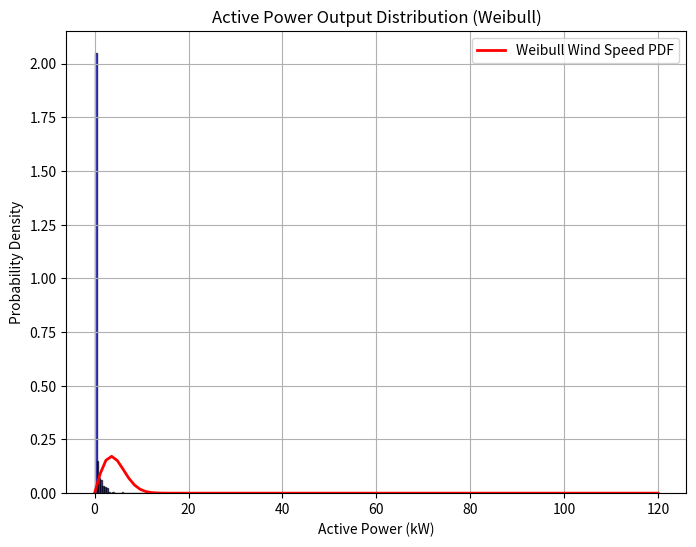
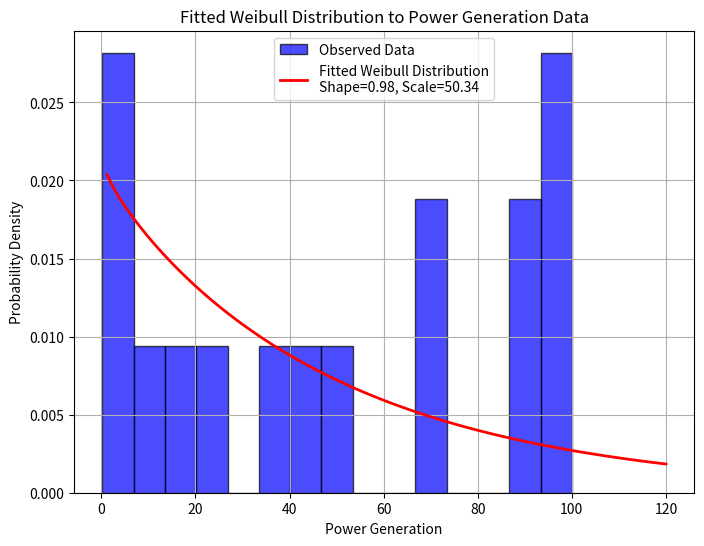
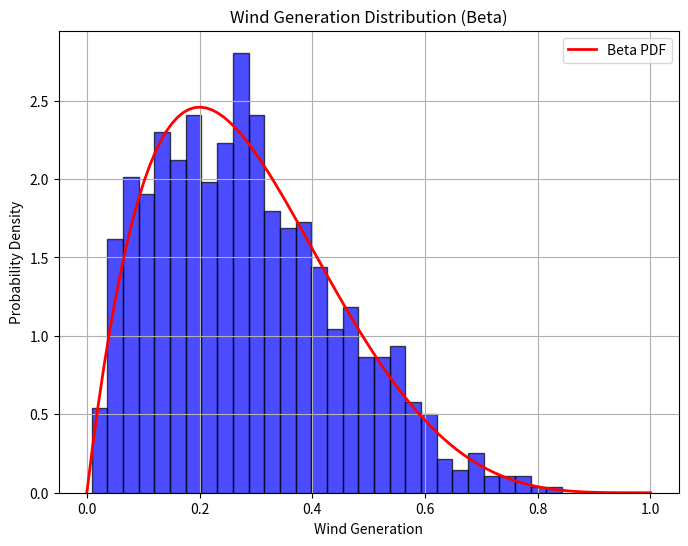
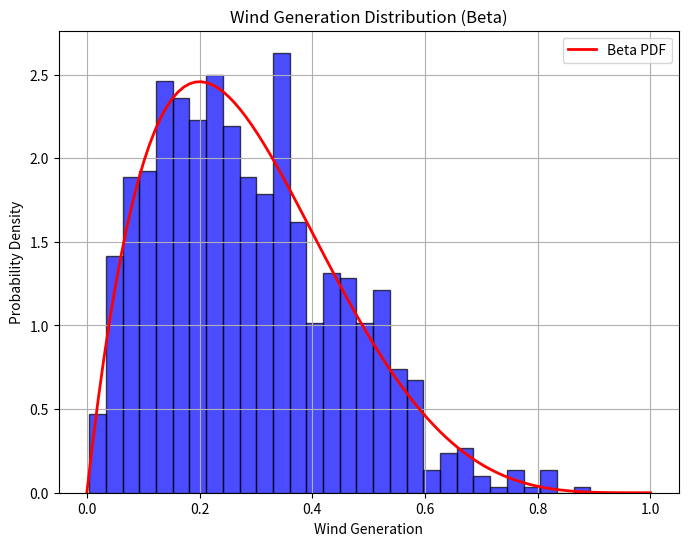
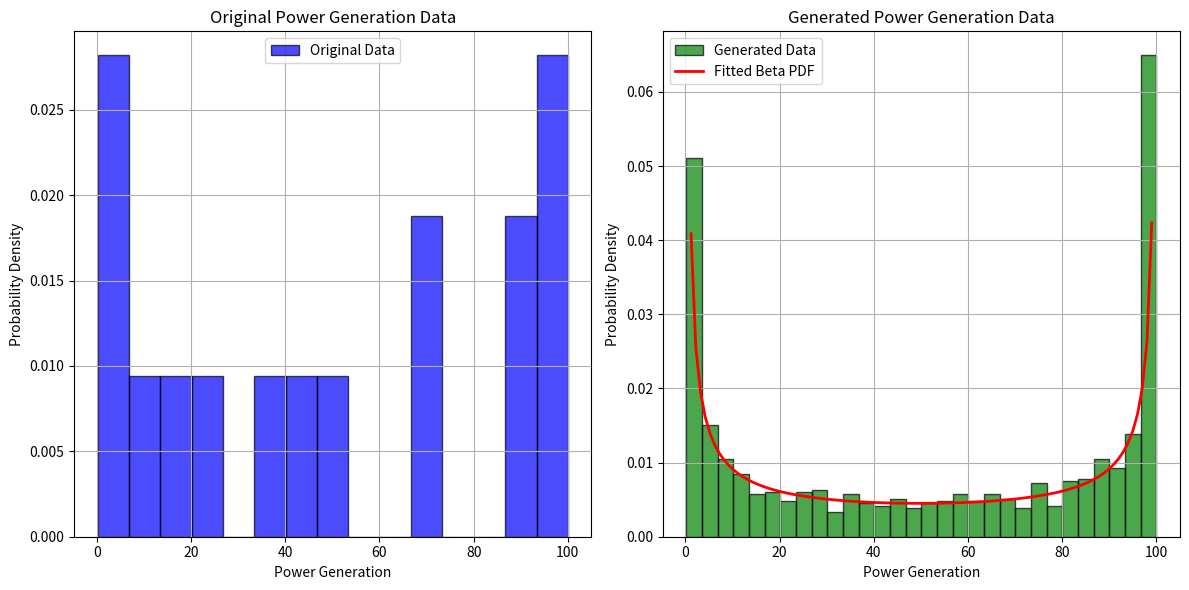

Source code (Python) for these figures, in order:
import numpy as np
import matplotlib.pyplot as plt

# Parameters for Weibull distribution (shape and scale for wind speed)
k_wind = 2.0  # Shape parameter for wind speed
c_wind = 5.0  # Scale parameter for wind speed (mean wind speed in m/s)

# Parameters for active power output
cut_in_speed = 3.0  # Cut-in wind speed in m/s
rated_power = 100.0  # Rated power output in kW
cut_out_speed = 25.0  # Cut-out wind speed in m/s

# Generate random samples of wind speeds using Weibull distribution
num_samples = 1000
wind_speeds = c_wind * np.random.weibull(k_wind, num_samples)

# Calculate active power output based on wind speeds
active_power = np.zeros_like(wind_speeds)
active_power[wind_speeds < cut_in_speed] = 0.0
active_power[(wind_speeds >= cut_in_speed) & (wind_speeds <= cut_out_speed)] = (
    rated_power 
    * ((wind_speeds[(wind_speeds >= cut_in_speed) & (wind_speeds <= cut_out_speed)] - cut_in_speed) 
    / (cut_out_speed - cut_in_speed)) ** 3
)

# Plotting the histogram of active power output
plt.figure(figsize=(8, 6))
plt.hist(active_power, bins=30, density=True, alpha=0.7, color='blue', edgecolor='black')

# Plot the theoretical probability density function (PDF) of active power
# For Weibull distribution of wind speeds
x = np.linspace(0, rated_power * 1.2, 100)
pdf_wind = (k_wind / c_wind) * (x / c_wind)**(k_wind - 1) * np.exp(-(x / c_wind)**k_wind)
plt.plot(x, pdf_wind, 'r-', lw=2, label='Weibull Wind Speed PDF')

plt.title('Active Power Output Distribution (Weibull)')
plt.xlabel('Active Power (kW)')
plt.ylabel('Probability Density')
plt.legend()
plt.grid(True)
plt.show()




import numpy as np
import matplotlib.pyplot as plt
from scipy.stats import weibull_min

# Example power generation data (replace this with your actual data)
# This could be derived from wind speed data and a power curve model
power_data = np.array([0.2, 1.5, 5.0, 10.2, 20.0, 35.5, 50.1, 70.2, 90.5, 98.0, 100.0, 98.5, 90.1, 70.0, 45.5, 25.0])

# Fit Weibull distribution to the data
shape, loc, scale = weibull_min.fit(power_data, floc=0)  # floc=0 to force fit without shifting

# Generate Weibull distribution based on fitted parameters
x = np.linspace(0, np.max(power_data) * 1.2, 100)
pdf = weibull_min.pdf(x, shape, loc, scale)

# Plotting the histogram of power generation data
plt.figure(figsize=(8, 6))
plt.hist(power_data, bins=15, density=True, alpha=0.7, color='blue', edgecolor='black', label='Observed Data')

# Plot the fitted Weibull distribution
plt.plot(x, pdf, 'r-', lw=2, label=f'Fitted Weibull Distribution\nShape={shape:.2f}, Scale={scale:.2f}')

plt.title('Fitted Weibull Distribution to Power Generation Data')
plt.xlabel('Power Generation')
plt.ylabel('Probability Density')
plt.legend()
plt.grid(True)
plt.show()

print(f"Fitted Weibull parameters: Shape = {shape:.2f}, Scale = {scale:.2f}")



import numpy as np
import matplotlib.pyplot as plt
from scipy.stats import beta

# Parameters for Beta distribution (shape parameters)
alpha = 2.0
beta_param = 5.0

# Generate random samples from the Beta distribution
num_samples = 1000
wind_generation = beta.rvs(alpha, beta_param, size=num_samples)

# Plotting the histogram of wind generation
plt.figure(figsize=(8, 6))
plt.hist(wind_generation, bins=30, density=True, alpha=0.7, color='blue', edgecolor='black')

# Plot the probability density function (PDF) of the Beta distribution
x = np.linspace(0, 1, 100)
pdf = beta.pdf(x, alpha, beta_param)
plt.plot(x, pdf, 'r-', lw=2, label='Beta PDF')

plt.title('Wind Generation Distribution (Beta)')
plt.xlabel('Wind Generation')
plt.ylabel('Probability Density')
plt.legend()
plt.grid(True)
plt.show()



import numpy as np
import matplotlib.pyplot as plt

# Parameters for Beta distribution (shape parameters)
alpha = 2.0
beta_param = 5.0

# Generate random samples from the Beta distribution using numpy.random
num_samples = 1000
wind_generation = np.random.beta(alpha, beta_param, size=num_samples)

# Plotting the histogram of wind generation
plt.figure(figsize=(8, 6))
plt.hist(wind_generation, bins=30, density=True, alpha=0.7, color='blue', edgecolor='black')

# Plot the probability density function (PDF) of the Beta distribution
x = np.linspace(0, 1, 100)
pdf = beta.pdf(x, alpha, beta_param)
plt.plot(x, pdf, 'r-', lw=2, label='Beta PDF')

plt.title('Wind Generation Distribution (Beta)')
plt.xlabel('Wind Generation')
plt.ylabel('Probability Density')
plt.legend()
plt.grid(True)
plt.show()



import numpy as np
import matplotlib.pyplot as plt
from scipy.stats import beta

# Example power generation data (replace this with your actual data)
power_data = np.array([0.2, 1.5, 5.0, 10.2, 20.0, 35.5, 50.1, 70.2, 90.5, 98.0, 100.0, 98.5, 90.1, 70.0, 45.5, 25.0])

# Normalizing the data to [0, 1] range
min_power = np.min(power_data)
max_power = np.max(power_data)
normalized_power_data = (power_data - min_power) / (max_power - min_power)

# Ensure the normalized data is strictly within (0, 1) by trimming edge values
normalized_power_data = np.clip(normalized_power_data, 1e-6, 1 - 1e-6)

# Fit Beta distribution to normalized data
alpha, beta_param, loc, scale = beta.fit(normalized_power_data, floc=0, fscale=1)

# Generate random samples from the Beta distribution using numpy.random
num_samples = 1000
beta_samples = np.random.beta(alpha, beta_param, size=num_samples)

# De-normalize the Beta samples back to the original scale
denormalized_samples = beta_samples * (max_power - min_power) + min_power

# Plotting the histogram of original and generated power data
plt.figure(figsize=(12, 6))

# Histogram of the original power data
plt.subplot(1, 2, 1)
plt.hist(power_data, bins=15, density=True, alpha=0.7, color='blue', edgecolor='black', label='Original Data')
plt.title('Original Power Generation Data')
plt.xlabel('Power Generation')
plt.ylabel('Probability Density')
plt.legend()
plt.grid(True)

# Histogram of the generated power data
plt.subplot(1, 2, 2)
plt.hist(denormalized_samples, bins=30, density=True, alpha=0.7, color='green', edgecolor='black', label='Generated Data')

# Plot the PDF of the fitted Beta distribution (denormalized)
x = np.linspace(0, 1, 100)
pdf = beta.pdf(x, alpha, beta_param)
denormalized_x = x * (max_power - min_power) + min_power
plt.plot(denormalized_x, pdf * (1 / (max_power - min_power)), 'r-', lw=2, label='Fitted Beta PDF')

plt.title('Generated Power Generation Data')
plt.xlabel('Power Generation')
plt.ylabel('Probability Density')
plt.legend()
plt.grid(True)

plt.tight_layout()
plt.show()

print(f"Fitted Beta parameters: alpha = {alpha:.2f}, beta = {beta_param:.2f}")
